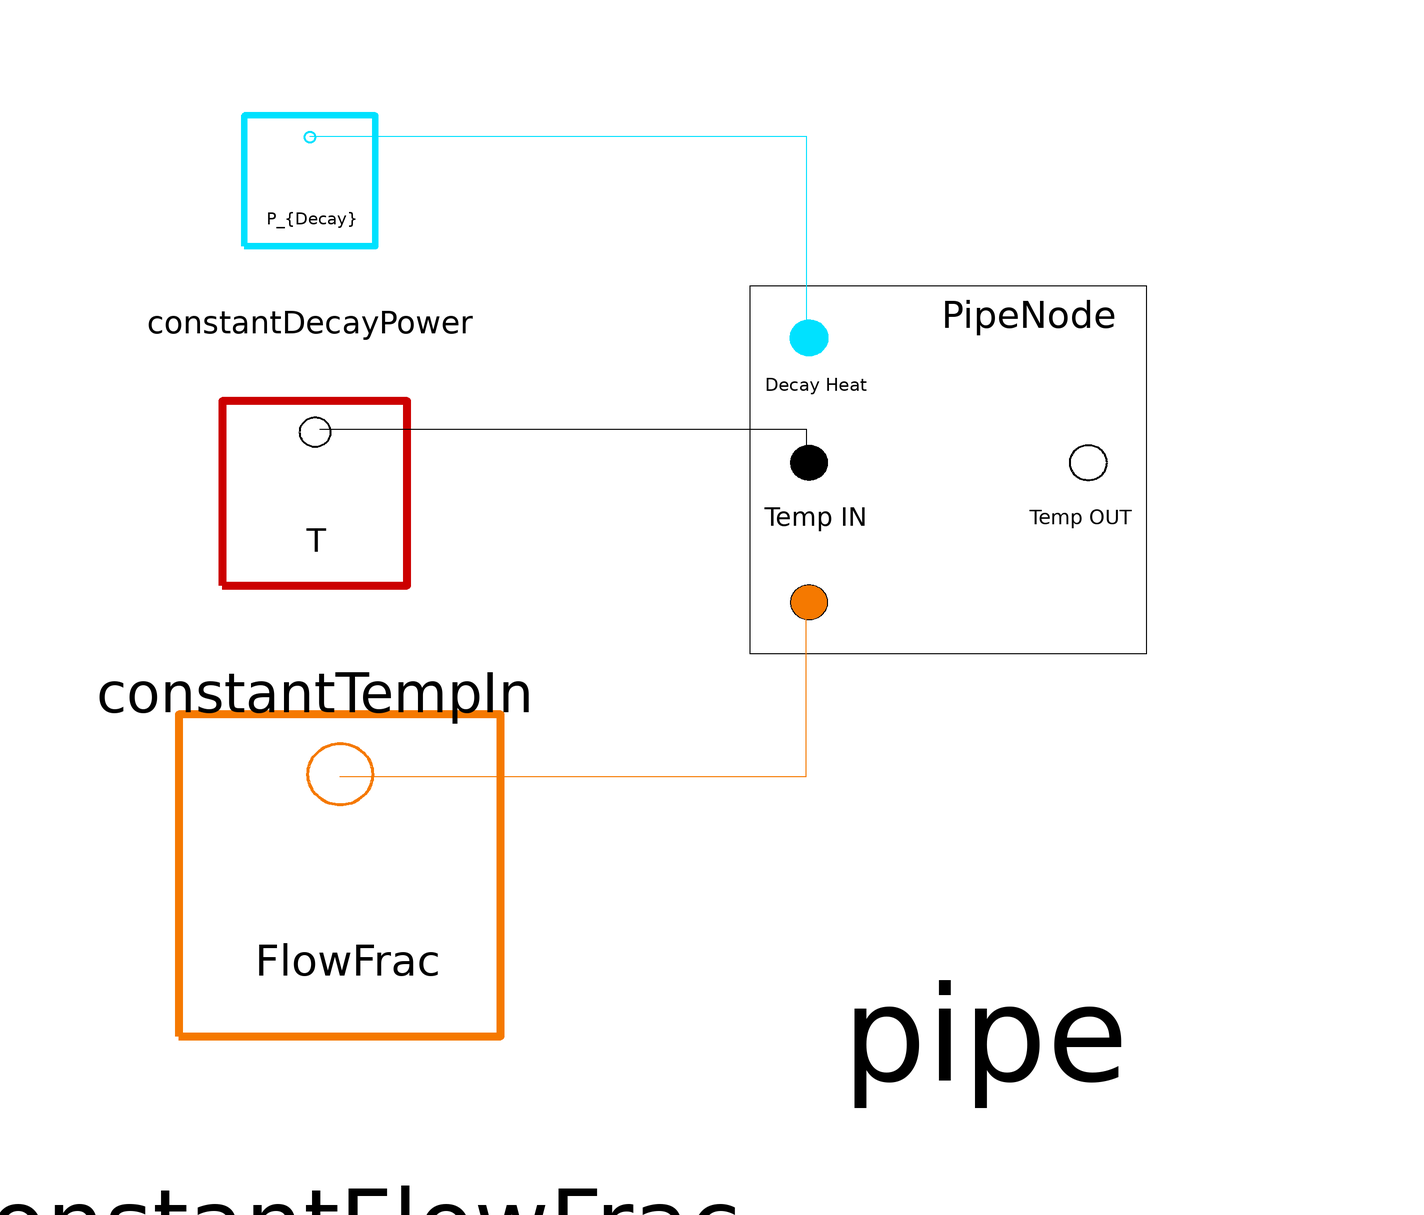

The component connection diagram of the Modelica model below, drawn from its own Placement and Line annotations.

model TestPipe
        SMD_MSR_Modelica.HeatTransport.Pipe pipe(Cp_fluidPi = 1000, m_Pi_PHX_C = 100, m_dotPiNom = 10, m_pi = 1, tauPiToCore = 10) annotation(
          Placement(visible = true, transformation(origin = {4, -2}, extent = {{-74, -74}, {74, 74}}, rotation = 0)));
        SMD_MSR_Modelica.QAtoolBox.TestIO.ConstantDecayPower constantDecayPower(DecayPower = 0) annotation(
          Placement(visible = true, transformation(origin = {-132, 74}, extent = {{-22, -22}, {22, 22}}, rotation = 0)));
        SMD_MSR_Modelica.QAtoolBox.TestIO.ConstantFlowFrac constantFlowFrac(ConstantFlowFrac = 1) annotation(
          Placement(visible = true, transformation(origin = {-126, -66}, extent = {{-54, -54}, {54, 54}}, rotation = 0)));
        SMD_MSR_Modelica.QAtoolBox.TestIO.ConstantTempIn constantTempIn(TestTempIn = 100) annotation(
          Placement(visible = true, transformation(origin = {-131, 11}, extent = {{-31, -31}, {31, 31}}, rotation = 0)));
      equation
        connect(constantDecayPower.decayHeat_Out, pipe.PiDecay_Heat) annotation(
          Line(points = {{-132, 83}, {-32, 83}, {-32, 42}}, color = {0, 225, 255}));
        connect(constantFlowFrac.flowFraction_Out, pipe.fuelFlowFrac) annotation(
          Line(points = {{-126, -46}, {-32, -46}, {-32, -10}}, color = {245, 121, 0}));
        connect(constantTempIn.temp_Out, pipe.PiTemp_IN) annotation(
          Line(points = {{-130, 24}, {-32, 24}, {-32, 18}}));
      end TestPipe;